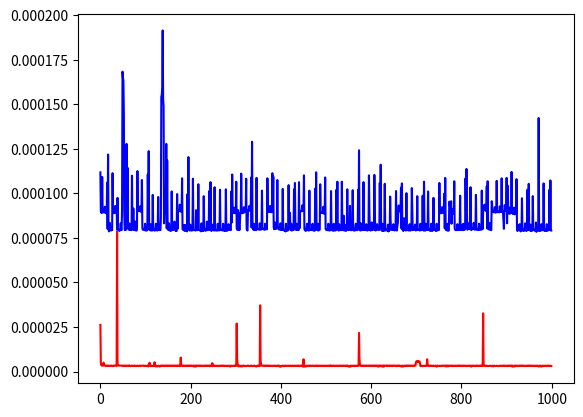

The script that saved this image:
import numpy as np
import matplotlib.pyplot as plt
import random
import time
np_values = np.random.randint(1000, size=(100, 2))
values_std = [[random.randint(0, 1000), random.randint(0, 1000)] for i in range(100)]
np_time = []
standard_time = []


def f(x, y):
    return 2 * x ** 2 + 4 * y


def numpy_f(arr):
    return 2 * arr.T[0] ** 2 + 4 * arr.T[1]


def standard_f(arr):
    return [f(x, y) for (x, y) in arr]

for i in range(1000):
    start = time.time()


    numpy_f(np_values)
    end = time.time()
    np_time.append(end - start)

for i in range(1000):
    start = time.time()
    standard_f(np_values)
    end = time.time()
    standard_time.append(end - start)

plt.plot(np_time, color="red")
plt.plot(standard_time, color="blue")
plt.show()